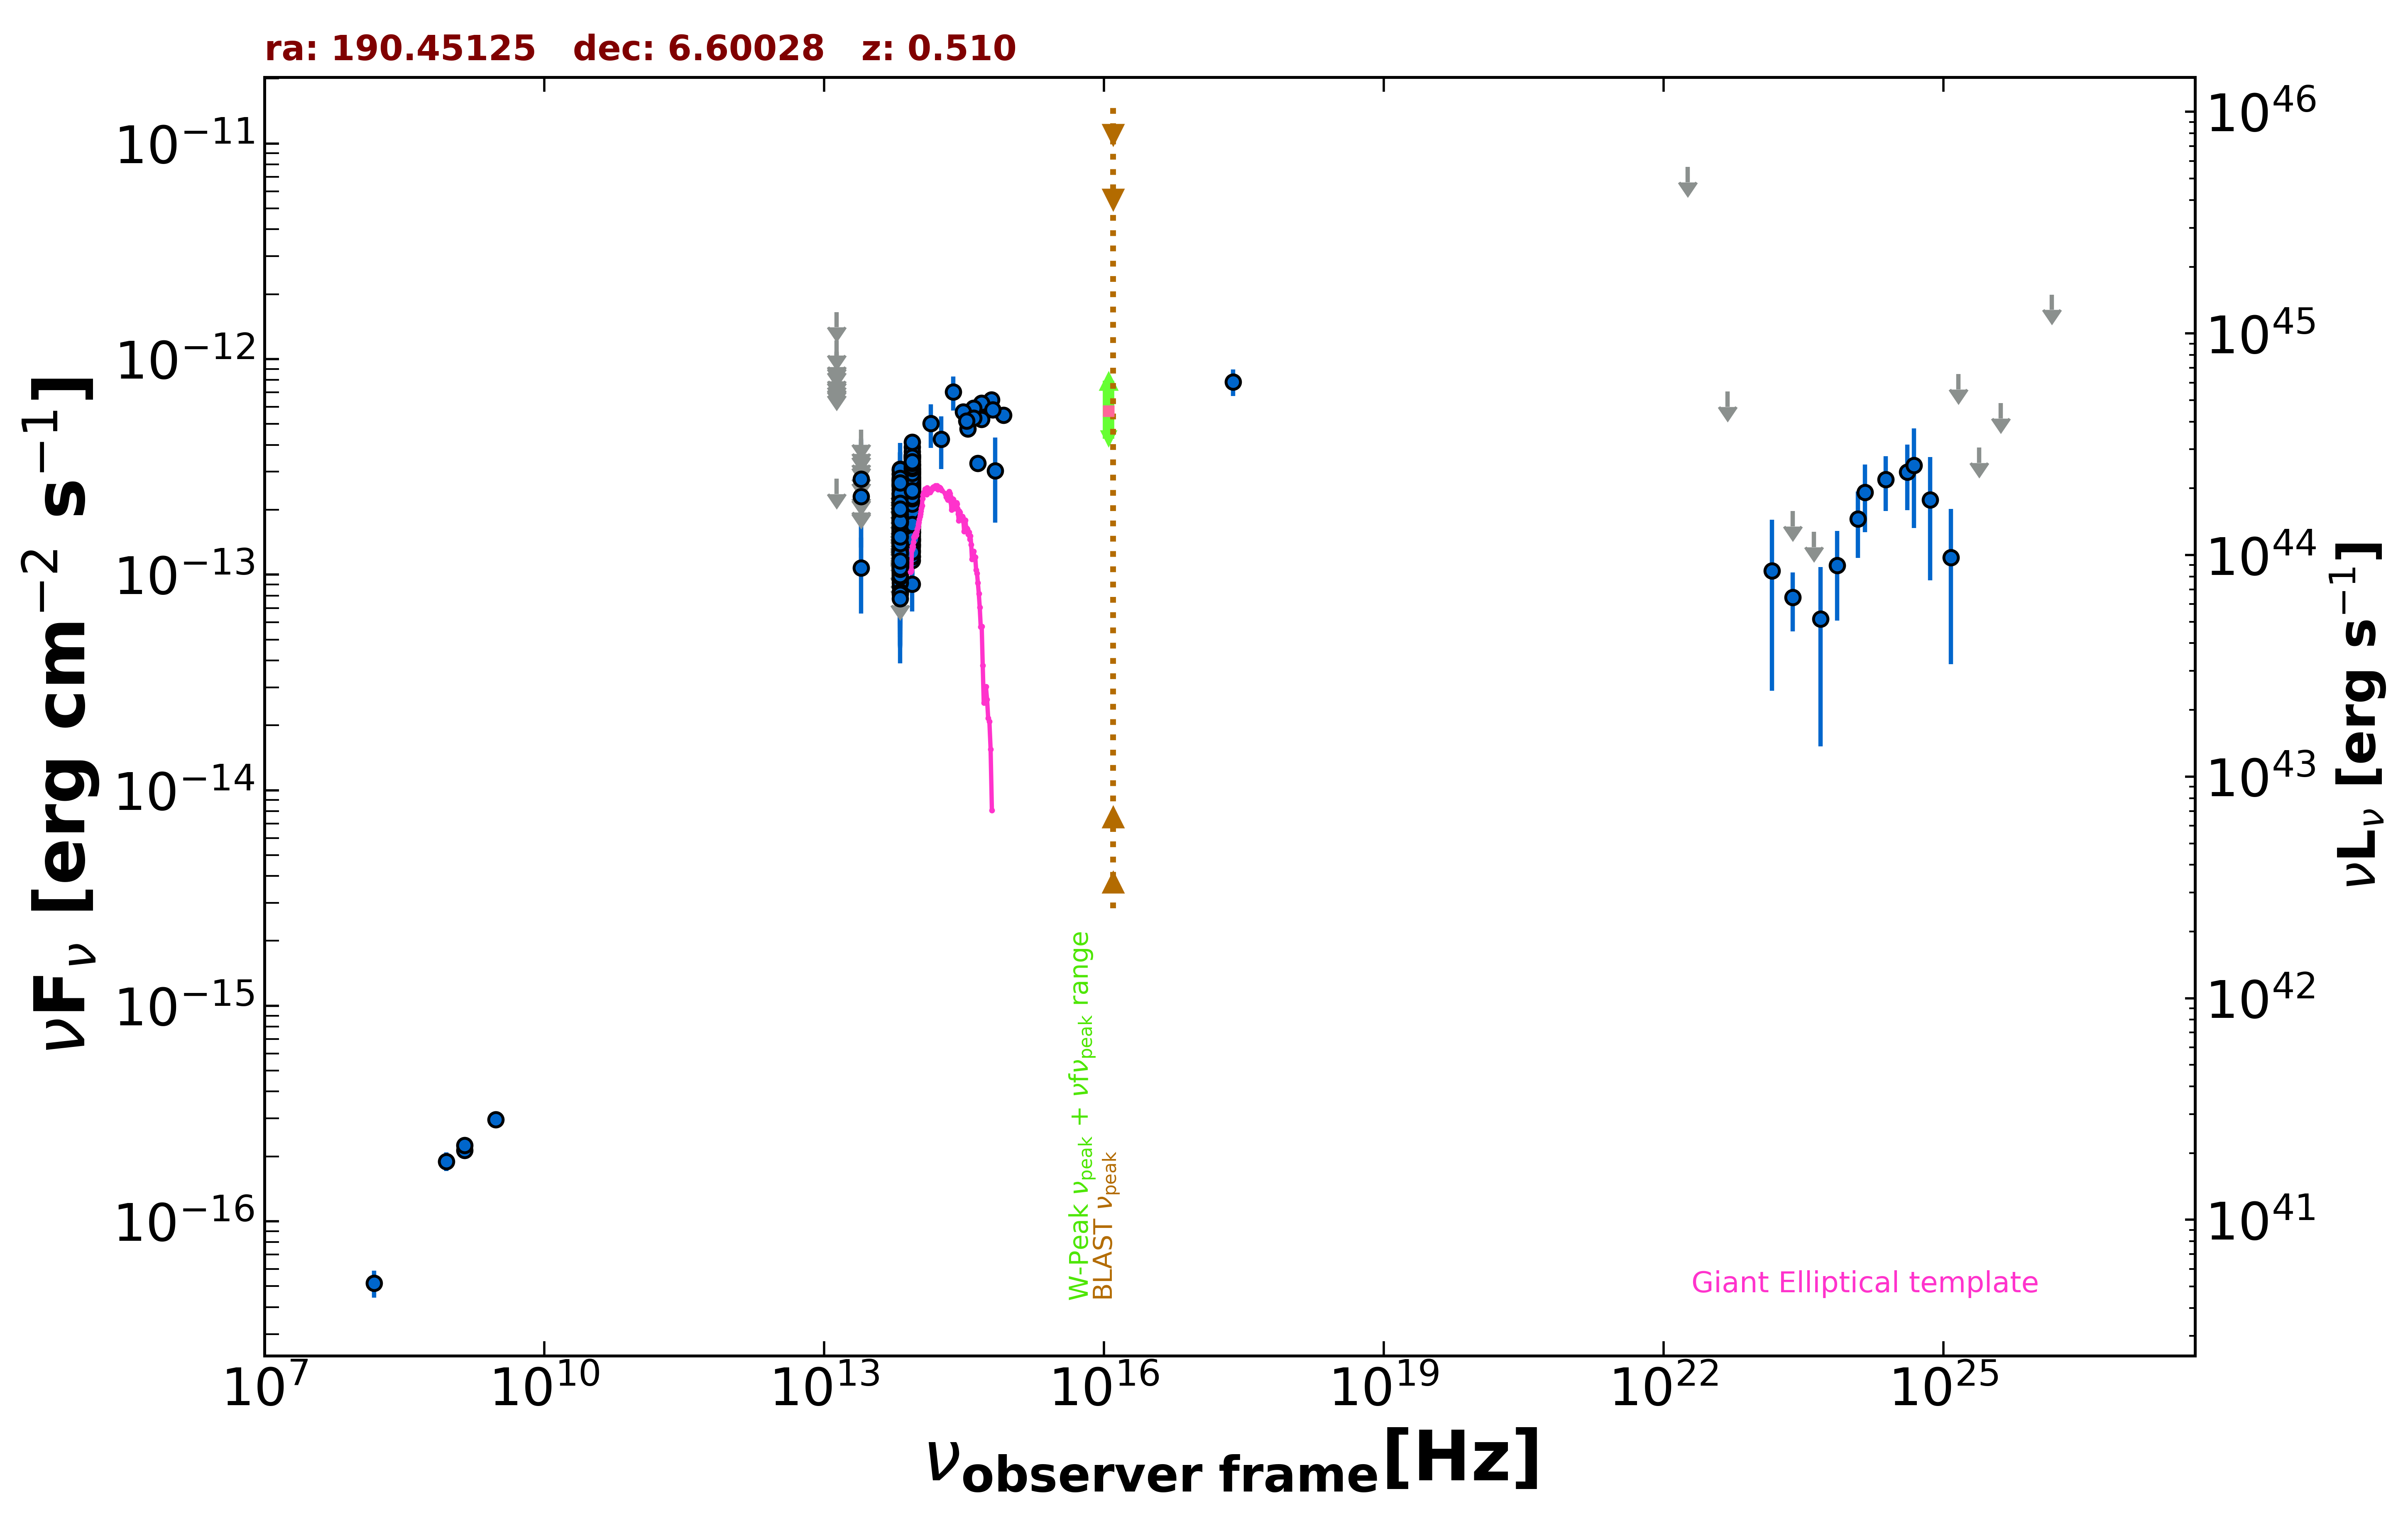

Source data for this figure (header and first rows):
freq., flux, err_flux, MJD_start, MJD_end, flag, catalog, reference
1.400e+09, 2.138e-16, 1.950e-18, 55000, 55000, , FIRST, White et al. 1997  ApJ  475 479
1.400e+09, 2.254e-16, 8.400e-18, 55000, 55000, , NVSS, Condon et al. 1998  AJ  115  1693
8.870e+08, 1.898e-16, 1.860e-17, 55000, 55000, , RACS, Hale et al. 2021  PASA  38  e058
3.000e+09, 2.963e-16, 8.450e-18, 55000, 55000, , VLASSQL, Gordon et al. 2021  ApJS  255  30
2.418e+17, 7.845e-13, 1.100e-13, 55000, 55000, , RASS, Boller et al. 2016  A&A  103  1
1.500e+08, 5.160e-17, 7.350e-18, 55000, 55000, , TGSS150, Intema et al. 2017  A&A  598  A781
1.389e+14, 5.022e-13, 1.157e-13, 55000, 55000, , 2MASS, Skrutskie et al. 2006  AJ  131  1163
1.804e+14, 4.255e-13, 1.166e-13, 55000, 55000, , 2MASS, Skrutskie et al. 2006  AJ  131  1163
2.427e+14, 7.035e-13, 1.270e-13, 55000, 55000, , 2MASS, Skrutskie et al. 2006  AJ  131  1163
8.817e+13, 2.652e-13, 2.550e-15, 55000, 55000, , UNWISE, Schlafly et al. 2019  ApJS  240  30
6.517e+13, 1.898e-13, 3.950e-15, 55000, 55000, , UNWISE, Schlafly et al. 2019  ApJS  240  30
8.817e+13, 3.219e-13, 1.010e-14, 55000, 55000, , WISE, Wright et al. 2010  AJ  140  1868
6.517e+13, 2.385e-13, 1.010e-14, 55000, 55000, , WISE, Wright et al. 2010  AJ  140  1868
2.498e+13, 1.074e-13, 4.131e-14, 55000, 55000, , WISE, Wright et al. 2010  AJ  140  1868
1.363e+13, 2.785e-13, 0.000e+00, 55000, 55000, UL, WISE, Wright et al. 2010  AJ  140  1868
8.817e+13, 2.480e-13, 2.630e-14, 56659, 56659, , NEOWISE, Mainzer et al. 2014  ApJ  792  30
6.517e+13, 1.921e-13, 4.955e-14, 56659, 56659, , NEOWISE, Mainzer et al. 2014  ApJ  792  30
8.817e+13, 2.519e-13, 2.650e-14, 56658, 56658, , NEOWISE, Mainzer et al. 2014  ApJ  792  30
6.517e+13, 1.479e-13, 3.900e-14, 56658, 56658, , NEOWISE, Mainzer et al. 2014  ApJ  792  30
8.817e+13, 2.430e-13, 2.465e-14, 56658, 56658, , NEOWISE, Mainzer et al. 2014  ApJ  792  30
6.517e+13, 2.122e-13, 5.190e-14, 56658, 56658, , NEOWISE, Mainzer et al. 2014  ApJ  792  30
8.817e+13, 2.260e-13, 3.975e-14, 56658, 56658, , NEOWISE, Mainzer et al. 2014  ApJ  792  30
6.517e+13, 1.299e-13, 3.808e-14, 56658, 56658, , NEOWISE, Mainzer et al. 2014  ApJ  792  30
8.817e+13, 2.957e-13, 3.110e-14, 56658, 56658, , NEOWISE, Mainzer et al. 2014  ApJ  792  30
6.517e+13, 1.324e-13, 4.678e-14, 56658, 56658, , NEOWISE, Mainzer et al. 2014  ApJ  792  30
8.817e+13, 2.933e-13, 2.865e-14, 56658, 56658, , NEOWISE, Mainzer et al. 2014  ApJ  792  30
6.517e+13, 2.007e-13, 4.605e-14, 56658, 56658, , NEOWISE, Mainzer et al. 2014  ApJ  792  30
8.817e+13, 1.576e-13, 2.480e-14, 56658, 56658, , NEOWISE, Mainzer et al. 2014  ApJ  792  30
6.517e+13, 1.579e-13, 3.770e-14, 56658, 56658, , NEOWISE, Mainzer et al. 2014  ApJ  792  30
8.817e+13, 2.621e-13, 2.440e-14, 56658, 56658, , NEOWISE, Mainzer et al. 2014  ApJ  792  30
6.517e+13, 1.586e-13, 4.880e-14, 56658, 56658, , NEOWISE, Mainzer et al. 2014  ApJ  792  30
8.817e+13, 2.626e-13, 2.540e-14, 56658, 56658, , NEOWISE, Mainzer et al. 2014  ApJ  792  30
6.517e+13, 3.086e-13, 6.005e-14, 56658, 56658, , NEOWISE, Mainzer et al. 2014  ApJ  792  30
8.817e+13, 2.012e-13, 2.360e-14, 56658, 56658, , NEOWISE, Mainzer et al. 2014  ApJ  792  30
6.517e+13, 2.222e-13, 6.555e-14, 56658, 56658, , NEOWISE, Mainzer et al. 2014  ApJ  792  30
8.817e+13, 2.366e-13, 2.405e-14, 56658, 56658, , NEOWISE, Mainzer et al. 2014  ApJ  792  30
6.517e+13, 1.226e-13, 4.144e-14, 56658, 56658, , NEOWISE, Mainzer et al. 2014  ApJ  792  30
8.817e+13, 2.866e-13, 2.640e-14, 56658, 56658, , NEOWISE, Mainzer et al. 2014  ApJ  792  30
6.517e+13, 1.611e-13, 0.000e+00, 56658, 56658, UL, NEOWISE, Mainzer et al. 2014  ApJ  792  30
8.817e+13, 1.947e-13, 2.245e-14, 57551, 57551, , NEOWISE, Mainzer et al. 2014  ApJ  792  30
6.517e+13, 1.019e-13, 5.061e-14, 57551, 57551, , NEOWISE, Mainzer et al. 2014  ApJ  792  30
8.817e+13, 1.727e-13, 2.425e-14, 57551, 57551, , NEOWISE, Mainzer et al. 2014  ApJ  792  30
6.517e+13, 1.717e-13, 0.000e+00, 57551, 57551, UL, NEOWISE, Mainzer et al. 2014  ApJ  792  30
8.817e+13, 1.985e-13, 2.605e-14, 57552, 57552, , NEOWISE, Mainzer et al. 2014  ApJ  792  30
6.517e+13, 2.343e-13, 6.760e-14, 57552, 57552, , NEOWISE, Mainzer et al. 2014  ApJ  792  30
8.817e+13, 2.323e-13, 2.660e-14, 57554, 57554, , NEOWISE, Mainzer et al. 2014  ApJ  792  30
6.517e+13, 2.333e-13, 0.000e+00, 57554, 57554, UL, NEOWISE, Mainzer et al. 2014  ApJ  792  30
8.817e+13, 1.697e-13, 2.845e-14, 57554, 57554, , NEOWISE, Mainzer et al. 2014  ApJ  792  30
6.517e+13, 2.420e-13, 0.000e+00, 57554, 57554, UL, NEOWISE, Mainzer et al. 2014  ApJ  792  30
8.817e+13, 2.109e-13, 2.770e-14, 57554, 57554, , NEOWISE, Mainzer et al. 2014  ApJ  792  30
6.517e+13, 1.731e-13, 6.250e-14, 57554, 57554, , NEOWISE, Mainzer et al. 2014  ApJ  792  30
8.817e+13, 2.336e-13, 2.695e-14, 57554, 57554, , NEOWISE, Mainzer et al. 2014  ApJ  792  30
6.517e+13, 1.973e-13, 0.000e+00, 57554, 57554, UL, NEOWISE, Mainzer et al. 2014  ApJ  792  30
8.817e+13, 1.873e-13, 2.875e-14, 57551, 57551, , NEOWISE, Mainzer et al. 2014  ApJ  792  30
6.517e+13, 1.965e-13, 0.000e+00, 57551, 57551, UL, NEOWISE, Mainzer et al. 2014  ApJ  792  30
8.817e+13, 2.491e-13, 3.245e-14, 57551, 57551, , NEOWISE, Mainzer et al. 2014  ApJ  792  30
6.517e+13, 1.426e-13, 7.007e-14, 57551, 57551, , NEOWISE, Mainzer et al. 2014  ApJ  792  30
8.817e+13, 2.038e-13, 2.350e-14, 57915, 57915, , NEOWISE, Mainzer et al. 2014  ApJ  792  30
6.517e+13, 1.351e-13, 3.715e-14, 57915, 57915, , NEOWISE, Mainzer et al. 2014  ApJ  792  30
8.817e+13, 1.923e-13, 2.185e-14, 57915, 57915, , NEOWISE, Mainzer et al. 2014  ApJ  792  30
... 506 more rows
